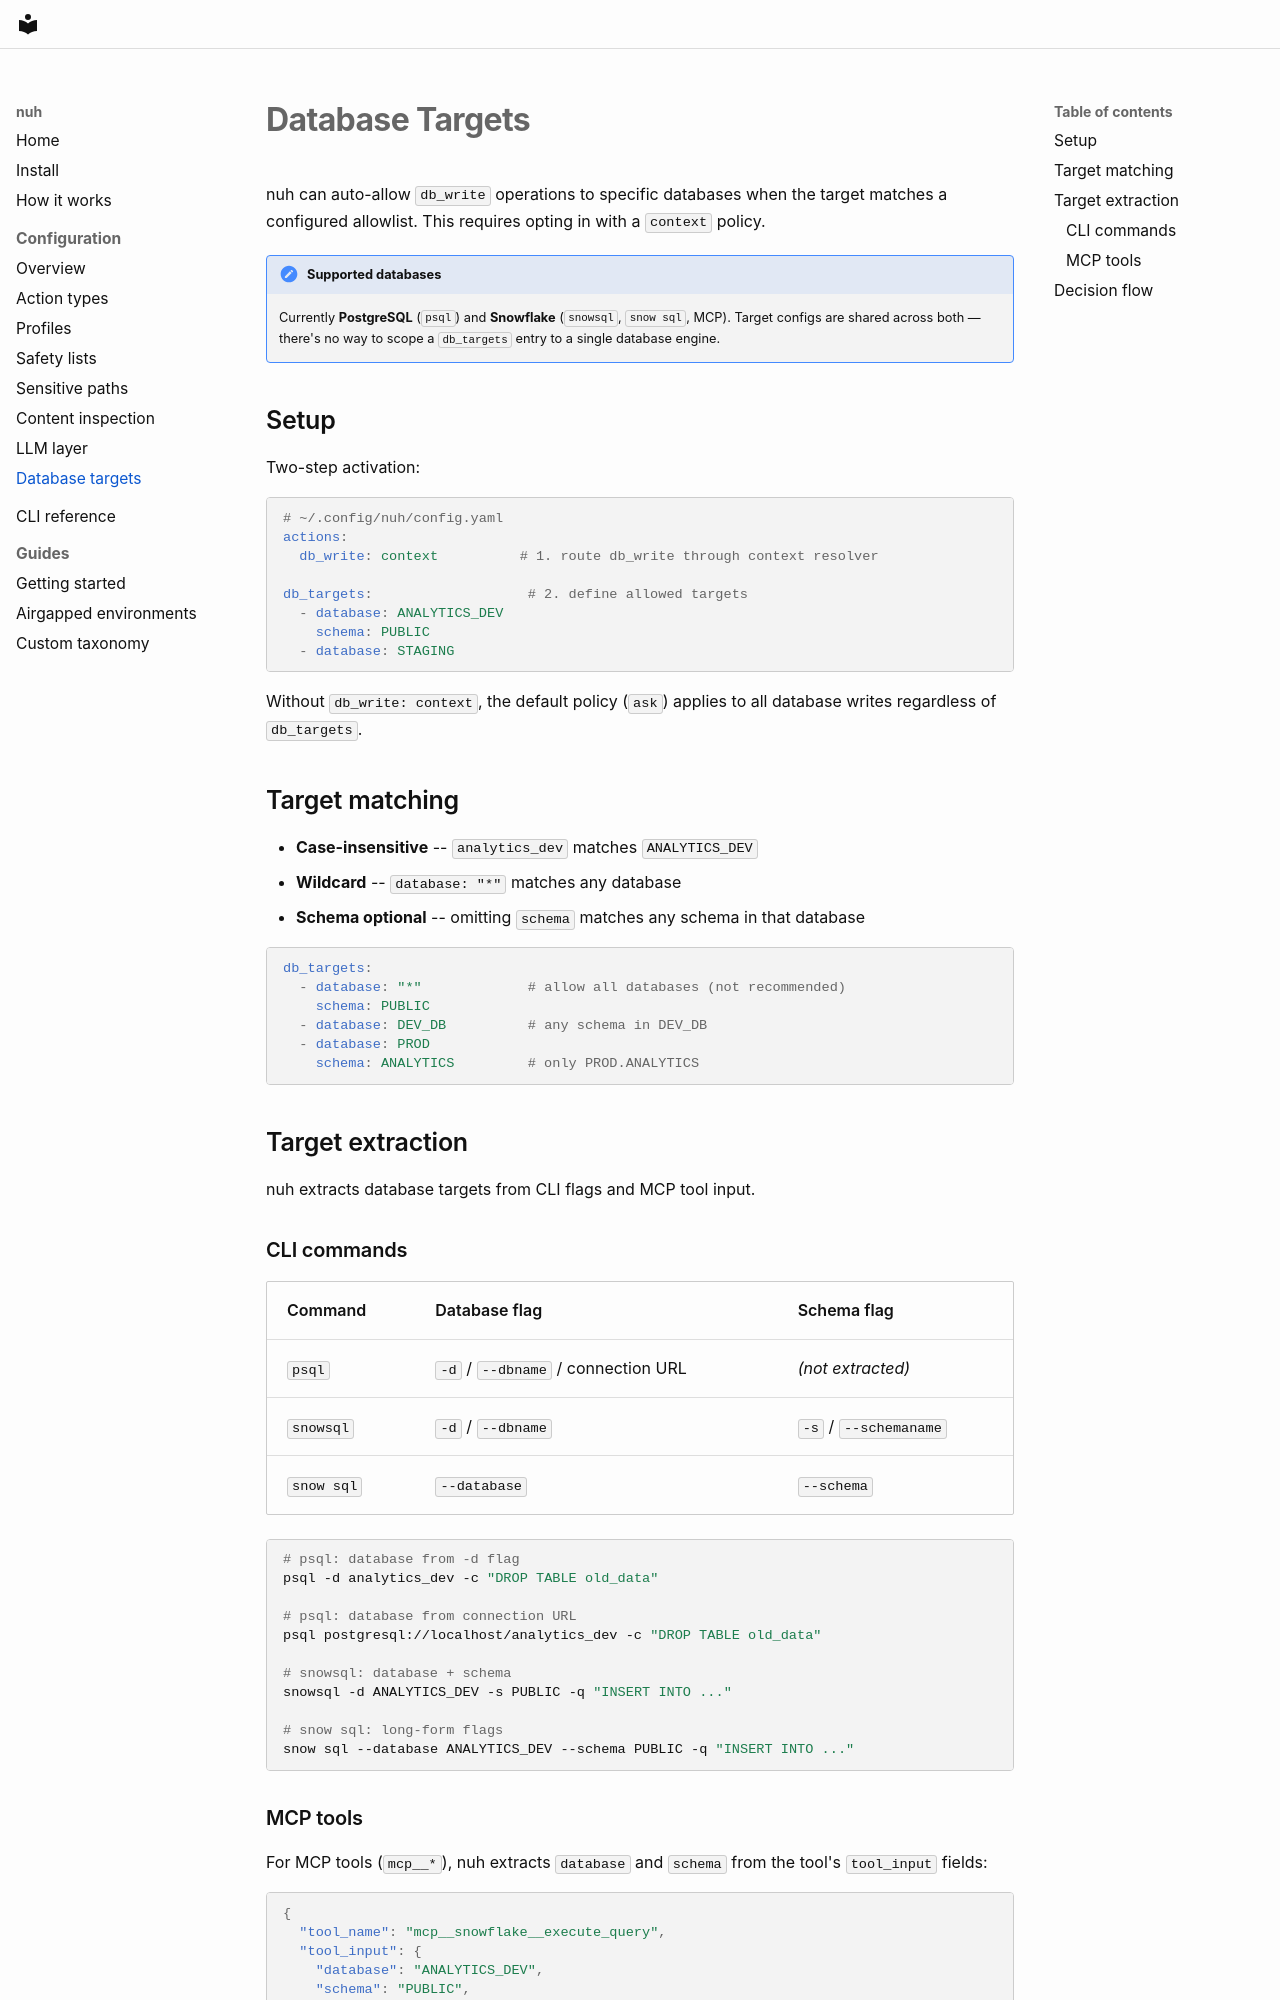

repository: justsaynuh/nuh · page: configuration/database/index.html · generator: mkdocs

# Database Targets

nuh can auto-allow `db_write` operations to specific databases when the target matches a configured allowlist. This requires opting in with a `context` policy.

!!! note "Supported databases"
    Currently **PostgreSQL** (`psql`) and **Snowflake** (`snowsql`, `snow sql`, MCP). Target configs are shared across both — there's no way to scope a `db_targets` entry to a single database engine.

## Setup

Two-step activation:

```yaml
# ~/.config/nuh/config.yaml
actions:
  db_write: context          # 1. route db_write through context resolver

db_targets:                   # 2. define allowed targets
  - database: ANALYTICS_DEV
    schema: PUBLIC
  - database: STAGING
```

Without `db_write: context`, the default policy (`ask`) applies to all database writes regardless of `db_targets`.

## Target matching

- **Case-insensitive** -- `analytics_dev` matches `ANALYTICS_DEV`
- **Wildcard** -- `database: "*"` matches any database
- **Schema optional** -- omitting `schema` matches any schema in that database

```yaml
db_targets:
  - database: "*"             # allow all databases (not recommended)
    schema: PUBLIC
  - database: DEV_DB          # any schema in DEV_DB
  - database: PROD
    schema: ANALYTICS         # only PROD.ANALYTICS
```

## Target extraction

nuh extracts database targets from CLI flags and MCP tool input.

### CLI commands

| Command | Database flag | Schema flag |
|---------|--------------|-------------|
| `psql` | `-d` / `--dbname` / connection URL | *(not extracted)* |
| `snowsql` | `-d` / `--dbname` | `-s` / `--schemaname` |
| `snow sql` | `--database` | `--schema` |

```bash
# psql: database from -d flag
psql -d analytics_dev -c "DROP TABLE old_data"

# psql: database from connection URL
psql postgresql://localhost/analytics_dev -c "DROP TABLE old_data"

# snowsql: database + schema
snowsql -d ANALYTICS_DEV -s PUBLIC -q "INSERT INTO ..."

# snow sql: long-form flags
snow sql --database ANALYTICS_DEV --schema PUBLIC -q "INSERT INTO ..."
```
